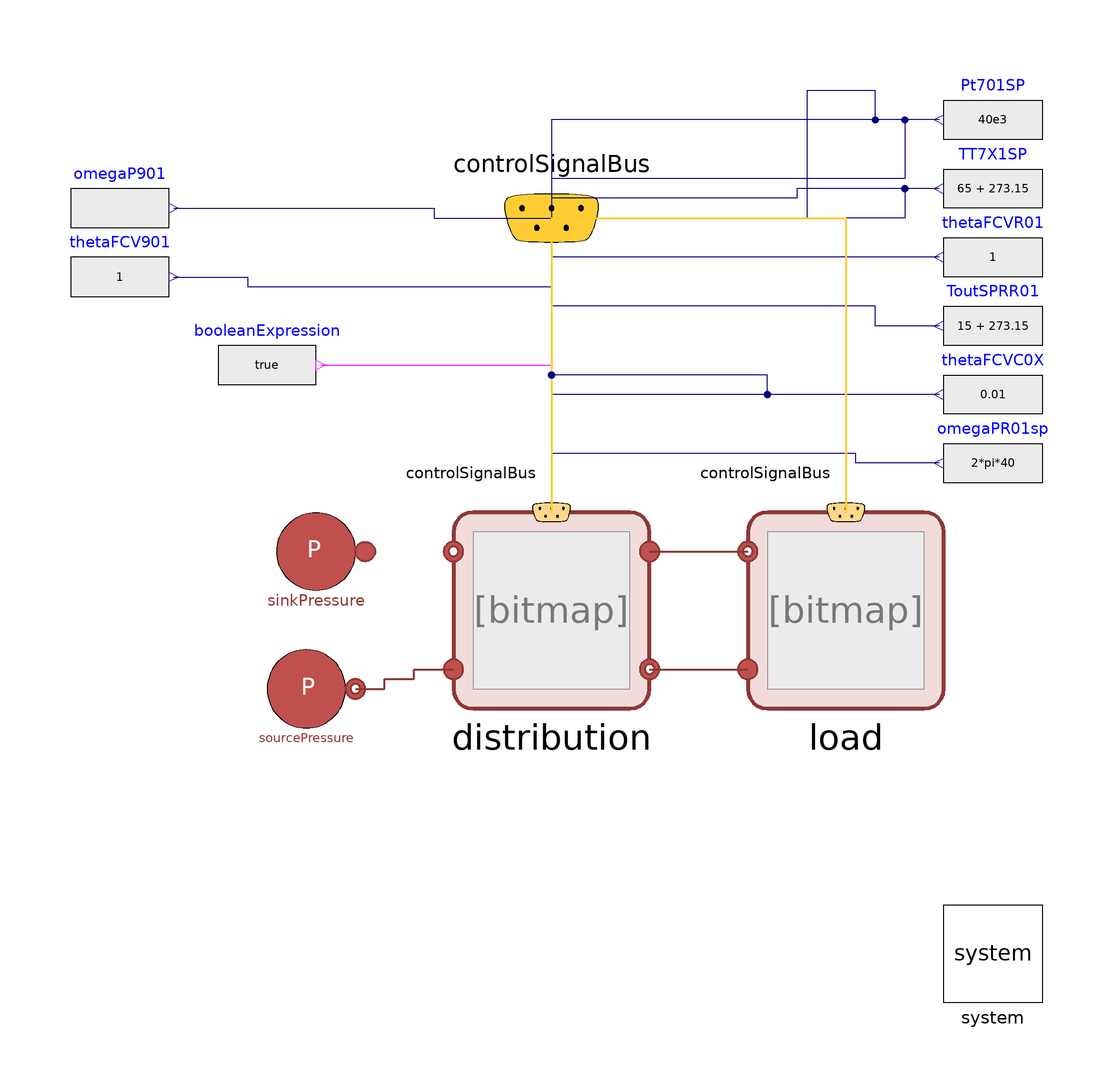

The Modelica model whose source follows is shown above as a component diagram (icons at their Placement, wires along their Line points).

model DistributionLoadBase
  extends DistrictHeatingNetwork.Icons.Water.Network;

  constant Real pi = Modelica.Constants.pi;

  Systems.Distribution.CentralizedFourHX distribution(
    T_start_cold(displayUnit="K") = 65 + 273.15,
    T_start_hot(displayUnit="K") = 80 + 273.15,
    pin_start_P901=200000,
    m_flow_S9=2.5)                                    annotation (Placement(transformation(extent={{-20,-20},{20,20}})));
  Systems.Load.LoadPlantFourHXControlledWithoutChiller load(
    nHX=3,
    EX701_q_m3h_hot=2,
    EX701_Tin_hot=353.15,
    EX701_Tout_hot=338.15,
    EX701_q_m3h_cold=1,
    EX701_Tin_cold=288.15,
    EX701_Tout_cold=313.15,
    EX701_TN_wall_start(displayUnit="K"),
    EX711_q_m3h_hot=2,
    EX711_Tin_hot=353.15,
    EX711_Tout_hot=338.15,
    EX711_q_m3h_cold=1,
    EX711_Tin_cold(displayUnit="degC") = 288.15,
    EX711_Tout_cold(displayUnit="degC") = 313.15,
    EX711_TN_wall_start(displayUnit="K"),
    EX721_q_m3h_hot=2,
    EX721_Tin_hot=353.15,
    EX721_Tout_hot=338.15,
    EX721_q_m3h_cold=1,
    EX721_Tin_cold=288.15,
    EX721_Tout_cold=313.15,
    EX731_q_m3h_hot=2,
    EX731_Tin_hot=353.15,
    EX731_Tout_hot=338.15,
    EX731_q_m3h_cold=1,
    EX731_Tin_cold=288.15,
    EX731_Tout_cold=313.15,
    q_Cool=25,
    q_Users_total=8,
    S701(
      y_start_PI_TT=0.4,
      y_start_PI_Pt=0.5,
      PI_TT7X1(initType=Modelica.Blocks.Types.Init.SteadyState),
      PI_EX7X1Pt(initType=Modelica.Blocks.Types.Init.SteadyState),
      I_EX7X1Pt(initType=Modelica.Blocks.Types.Init.SteadyState)),
    S711(
      y_start_PI_TT=0.4,
      y_start_PI_Pt=0.5,
         PI_TT7X1(initType=Modelica.Blocks.Types.Init.SteadyState),
         PI_EX7X1Pt(initType=Modelica.Blocks.Types.Init.SteadyState),
         I_EX7X1Pt(initType=Modelica.Blocks.Types.Init.SteadyState)),
    S731(
      y_start_PI_TT=0.4,
      y_start_PI_Pt=0.5,
         PI_TT7X1(initType=Modelica.Blocks.Types.Init.SteadyState),
         PI_EX7X1Pt(initType=Modelica.Blocks.Types.Init.SteadyState),
         I_EX7X1Pt(initType=Modelica.Blocks.Types.Init.SteadyState)),
    S721(
      y_start_PI_TT=0.3,
      y_start_PI_Pt=0.5,
      y_start_I_m_flow=0.6,
         PI_TT7X1(initType=Modelica.Blocks.Types.Init.SteadyState),
         PI_EX7X1Pt(initType=Modelica.Blocks.Types.Init.SteadyState),
         I_EX7X1Pt(initType=Modelica.Blocks.Types.Init.SteadyState)))
                                                             annotation (Placement(transformation(extent={{40,-20},{80,20}})));
  Export.Interfaces.ControlSignalBus controlSignalBus annotation (Placement(transformation(extent={{-20,60},{20,100}}),  iconTransformation(extent={{-20,80},{20,120}})));
  DistrictHeatingNetwork.Sources.SinkPressure sinkPressure(
    p0=210000,
    T0(displayUnit="K") = 60 + 273.15,
    R=1e-3) annotation (Placement(transformation(extent={{-38,2},{-58,22}})));
  Modelica.Blocks.Sources.RealExpression omegaP901(y=if time < 1E5 then 2*pi*30 else if time < 5e5 then 0.0001*pi*time + 50*pi else 2*pi*50)
                                                                   annotation (Placement(transformation(extent={{-98,72},{-78,92}})));
  Modelica.Blocks.Sources.RealExpression thetaFCV901(y=1) annotation (Placement(transformation(extent={{-98,58},{-78,78}})));
  Modelica.Blocks.Sources.RealExpression Pt701SP(y=40e3)                              annotation (Placement(transformation(extent={{100,90},{80,110}})));
  Modelica.Blocks.Sources.RealExpression TT7X1SP(y=65 + 273.15) annotation (Placement(transformation(extent={{100,76},{80,96}})));
  Modelica.Blocks.Sources.RealExpression thetaFCVR01(y=1)                             annotation (Placement(transformation(extent={{100,62},{80,82}})));
  Modelica.Blocks.Sources.RealExpression ToutSPRR01(y=15 + 273.15) annotation (Placement(transformation(extent={{100,48},{80,68}})));
  Modelica.Blocks.Sources.RealExpression thetaFCVC0X(y=0.01) annotation (Placement(transformation(extent={{100,34},{80,54}})));
  Modelica.Blocks.Sources.RealExpression omegaPR01sp(y=2*pi*40)       annotation (Placement(transformation(extent={{100,20},{80,40}})));
  Modelica.Blocks.Sources.BooleanExpression booleanExpression(y=true) annotation (Placement(transformation(extent={{-68,40},{-48,60}})));
  inner System system annotation (Placement(transformation(extent={{80,-80},{100,-60}})));
  DistrictHeatingNetwork.Sources.SourcePressure sourcePressure(
    p0(displayUnit="Pa") = 2e5,
    T0(displayUnit="K") = 80 + 273.15,
    R=1e-3) annotation (Placement(transformation(extent={{-60,-26},{-40,-6}})));
equation
  connect(distribution.fluidPortInlet, load.fluidPortOutlet) annotation (Line(
      points={{20,12},{40,12}},
      color={140,56,54},
      thickness=0.5));
  connect(distribution.fluidPortOutlet, load.fluidPortInlet) annotation (Line(
      points={{20,-12},{40,-12}},
      color={140,56,54},
      thickness=0.5));
  connect(Pt701SP.y, controlSignalBus.PtEX701) annotation (Line(points={{79,100},{0,100},{0,80}}, color={0,0,127}));
  connect(Pt701SP.y, controlSignalBus.PtEX711) annotation (Line(points={{79,100},{0,100},{0,80}}, color={0,0,127}));
  connect(Pt701SP.y, controlSignalBus.PtEX721) annotation (Line(points={{79,100},{66,100},{66,106},{52,106},{52,80},{0,80}}, color={0,0,127}));
  connect(Pt701SP.y, controlSignalBus.PtEX731) annotation (Line(points={{79,100},{72,100},{72,88},{0,88},{0,80}}, color={0,0,127}));
  connect(TT7X1SP.y, controlSignalBus.ToutEX701) annotation (Line(points={{79,86},{50,86},{50,84},{0,84},{0,80}}, color={0,0,127}));
  connect(TT7X1SP.y, controlSignalBus.ToutEX711) annotation (Line(points={{79,86},{50,86},{50,84},{0,84},{0,80}}, color={0,0,127}));
  connect(TT7X1SP.y, controlSignalBus.ToutEX721) annotation (Line(points={{79,86},{50,86},{50,84},{0,84},{0,80}}, color={0,0,127}));
  connect(TT7X1SP.y, controlSignalBus.ToutEX731) annotation (Line(points={{79,86},{72,86},{72,80},{0,80}}, color={0,0,127}));
  connect(thetaFCVC0X.y, controlSignalBus.thetaFCVC01) annotation (Line(points={{79,44},{0,44},{0,80}}, color={0,0,127}));
  connect(thetaFCVC0X.y, controlSignalBus.thetaFCVC02) annotation (Line(points={{79,44},{44,44},{44,48},{0,48},{0,80}}, color={0,0,127}));
  connect(thetaFCVR01.y, controlSignalBus.thetaFCVR01) annotation (Line(points={{79,72},{0,72},{0,80}}, color={0,0,127}));
  connect(ToutSPRR01.y, controlSignalBus.ToutRR01) annotation (Line(points={{79,58},{66,58},{66,62},{0,62},{0,80}}, color={0,0,127}));
  connect(omegaP901.y, controlSignalBus.omegaP901) annotation (Line(points={{-77,82},{-24,82},{-24,80},{0,80}}, color={0,0,127}));
  connect(omegaPR01sp.y, controlSignalBus.omegaPR01) annotation (Line(points={{79,30},{62,30},{62,32},{0,32},{0,80}}, color={0,0,127}));
  connect(thetaFCV901.y, controlSignalBus.thetaFCV901) annotation (Line(points={{-77,68},{-62,68},{-62,66},{0,66},{0,80}}, color={0,0,127}));
  connect(booleanExpression.y, controlSignalBus.statusRR01) annotation (Line(points={{-47,50},{0,50},{0,80}}, color={255,0,255}));
  connect(sourcePressure.outlet, distribution.senthot) annotation (Line(
      points={{-40,-16},{-34,-16},{-34,-14},{-28,-14},{-28,-12},{-20,-12}},
      color={140,56,54},
      thickness=0.5));
  connect(controlSignalBus, distribution.controlSignalBus)
    annotation (Line(
      points={{0,80},{0,80},{0,20}},
      color={255,204,51},
      thickness=0.5), Text(
      string="%first",
      index=-1,
      extent={{-3,6},{-3,6}},
      horizontalAlignment=TextAlignment.Right));
  connect(controlSignalBus, load.controlSignalBus)
    annotation (Line(
      points={{0,80},{60,80},{60,20}},
      color={255,204,51},
      thickness=0.5), Text(
      string="%first",
      index=-1,
      extent={{-3,6},{-3,6}},
      horizontalAlignment=TextAlignment.Right));
  annotation (experiment(
      StopTime=600000,
      Interval=200,
      Tolerance=1e-06,
      __Dymola_Algorithm="Dassl"));
end DistributionLoadBase;